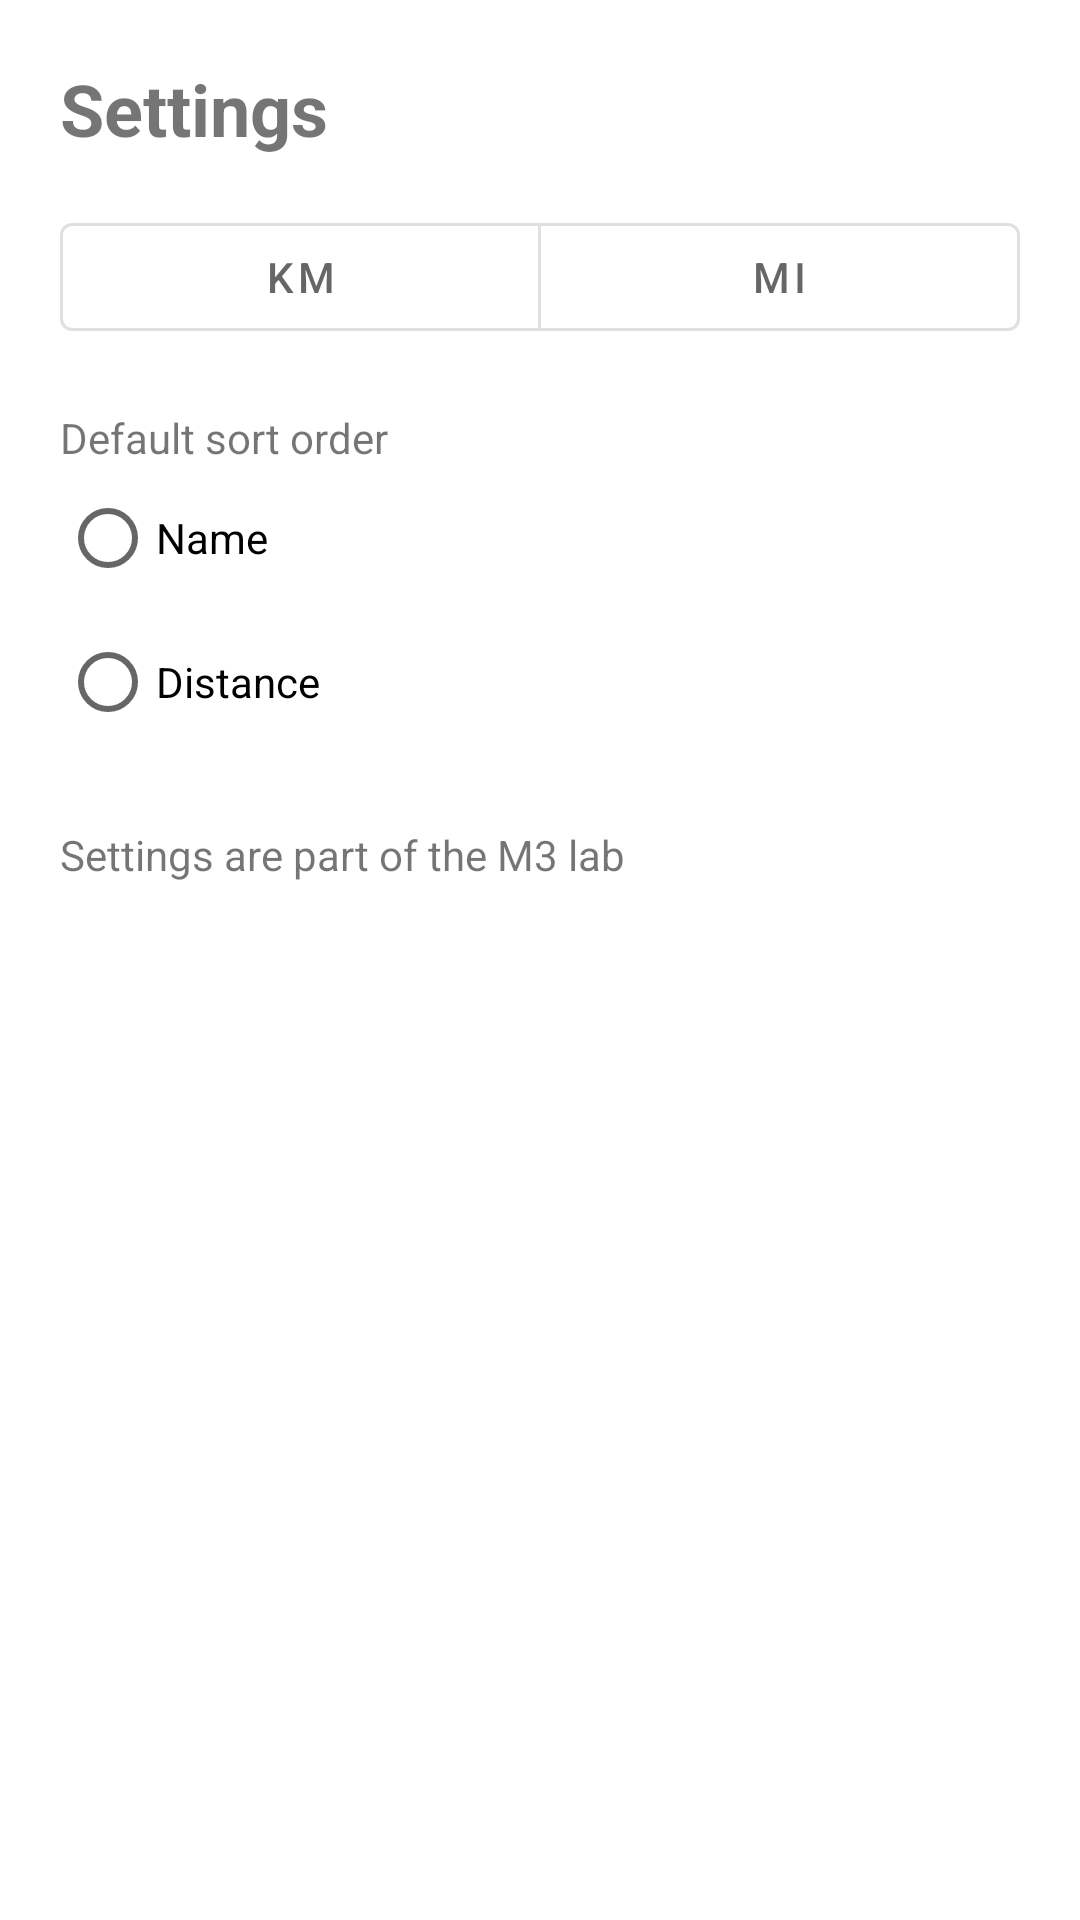

Write the Android layout XML for this screen, with the resource values it uses.
<!-- AndroidManifest.xml: application theme Theme.TrailLog -->
<!-- res/layout/activity_settings.xml -->
<LinearLayout xmlns:android="http://schemas.android.com/apk/res/android" xmlns:app="http://schemas.android.com/apk/res-auto" android:layout_width="match_parent" android:layout_height="match_parent" android:orientation="vertical" android:padding="20dp">
    <TextView android:layout_width="match_parent" android:layout_height="wrap_content" android:text="@string/settings" android:textStyle="bold" android:textSize="24sp" android:layout_marginBottom="16dp" />
    <com.google.android.material.button.MaterialButtonToggleGroup android:id="@+id/unitsToggle" android:layout_width="match_parent" android:layout_height="wrap_content" app:singleSelection="true" app:selectionRequired="true">
        <com.google.android.material.button.MaterialButton android:id="@+id/kmButton" style="@style/Widget.MaterialComponents.Button.OutlinedButton" android:layout_width="0dp" android:layout_weight="1" android:layout_height="wrap_content" android:text="km" />
        <com.google.android.material.button.MaterialButton android:id="@+id/miButton" style="@style/Widget.MaterialComponents.Button.OutlinedButton" android:layout_width="0dp" android:layout_weight="1" android:layout_height="wrap_content" android:text="mi" />
    </com.google.android.material.button.MaterialButtonToggleGroup>
    <TextView android:layout_width="match_parent" android:layout_height="wrap_content" android:text="@string/default_sort" android:layout_marginTop="20dp" />
    <RadioGroup android:id="@+id/sortRadio" android:layout_width="match_parent" android:layout_height="wrap_content">
        <RadioButton android:id="@+id/sortName" android:layout_width="match_parent" android:layout_height="wrap_content" android:text="@string/sort_name" />
        <RadioButton android:id="@+id/sortDistance" android:layout_width="match_parent" android:layout_height="wrap_content" android:text="@string/sort_distance" />
    </RadioGroup>
    <TextView android:id="@+id/settingsStatus" android:layout_width="match_parent" android:layout_height="wrap_content" android:layout_marginTop="24dp" android:text="@string/demo_settings" />
</LinearLayout>
<!-- resources referenced by this layout -->
<resources>
  <string name="default_sort">Default sort order</string>
  <string name="demo_settings">Settings are part of the M3 lab</string>
  <string name="settings">Settings</string>
  <string name="sort_distance">Distance</string>
  <string name="sort_name">Name</string>
  <style name="Theme.TrailLog" parent="Theme.MaterialComponents.DayNight.NoActionBar">
          <item name="colorPrimary">@color/trail_green</item>
          <item name="colorPrimaryVariant">@color/trail_green_dark</item>
          <item name="colorSecondary">@color/trail_orange</item>
          <item name="android:windowLightStatusBar">true</item>
          <item name="android:statusBarColor">@color/trail_beige</item>
      </style>
  <color name="trail_green">#246B50</color>
  <color name="trail_green_dark">#15452F</color>
  <color name="trail_orange">#E99A45</color>
  <color name="trail_beige">#F6F6F0</color>
</resources>
